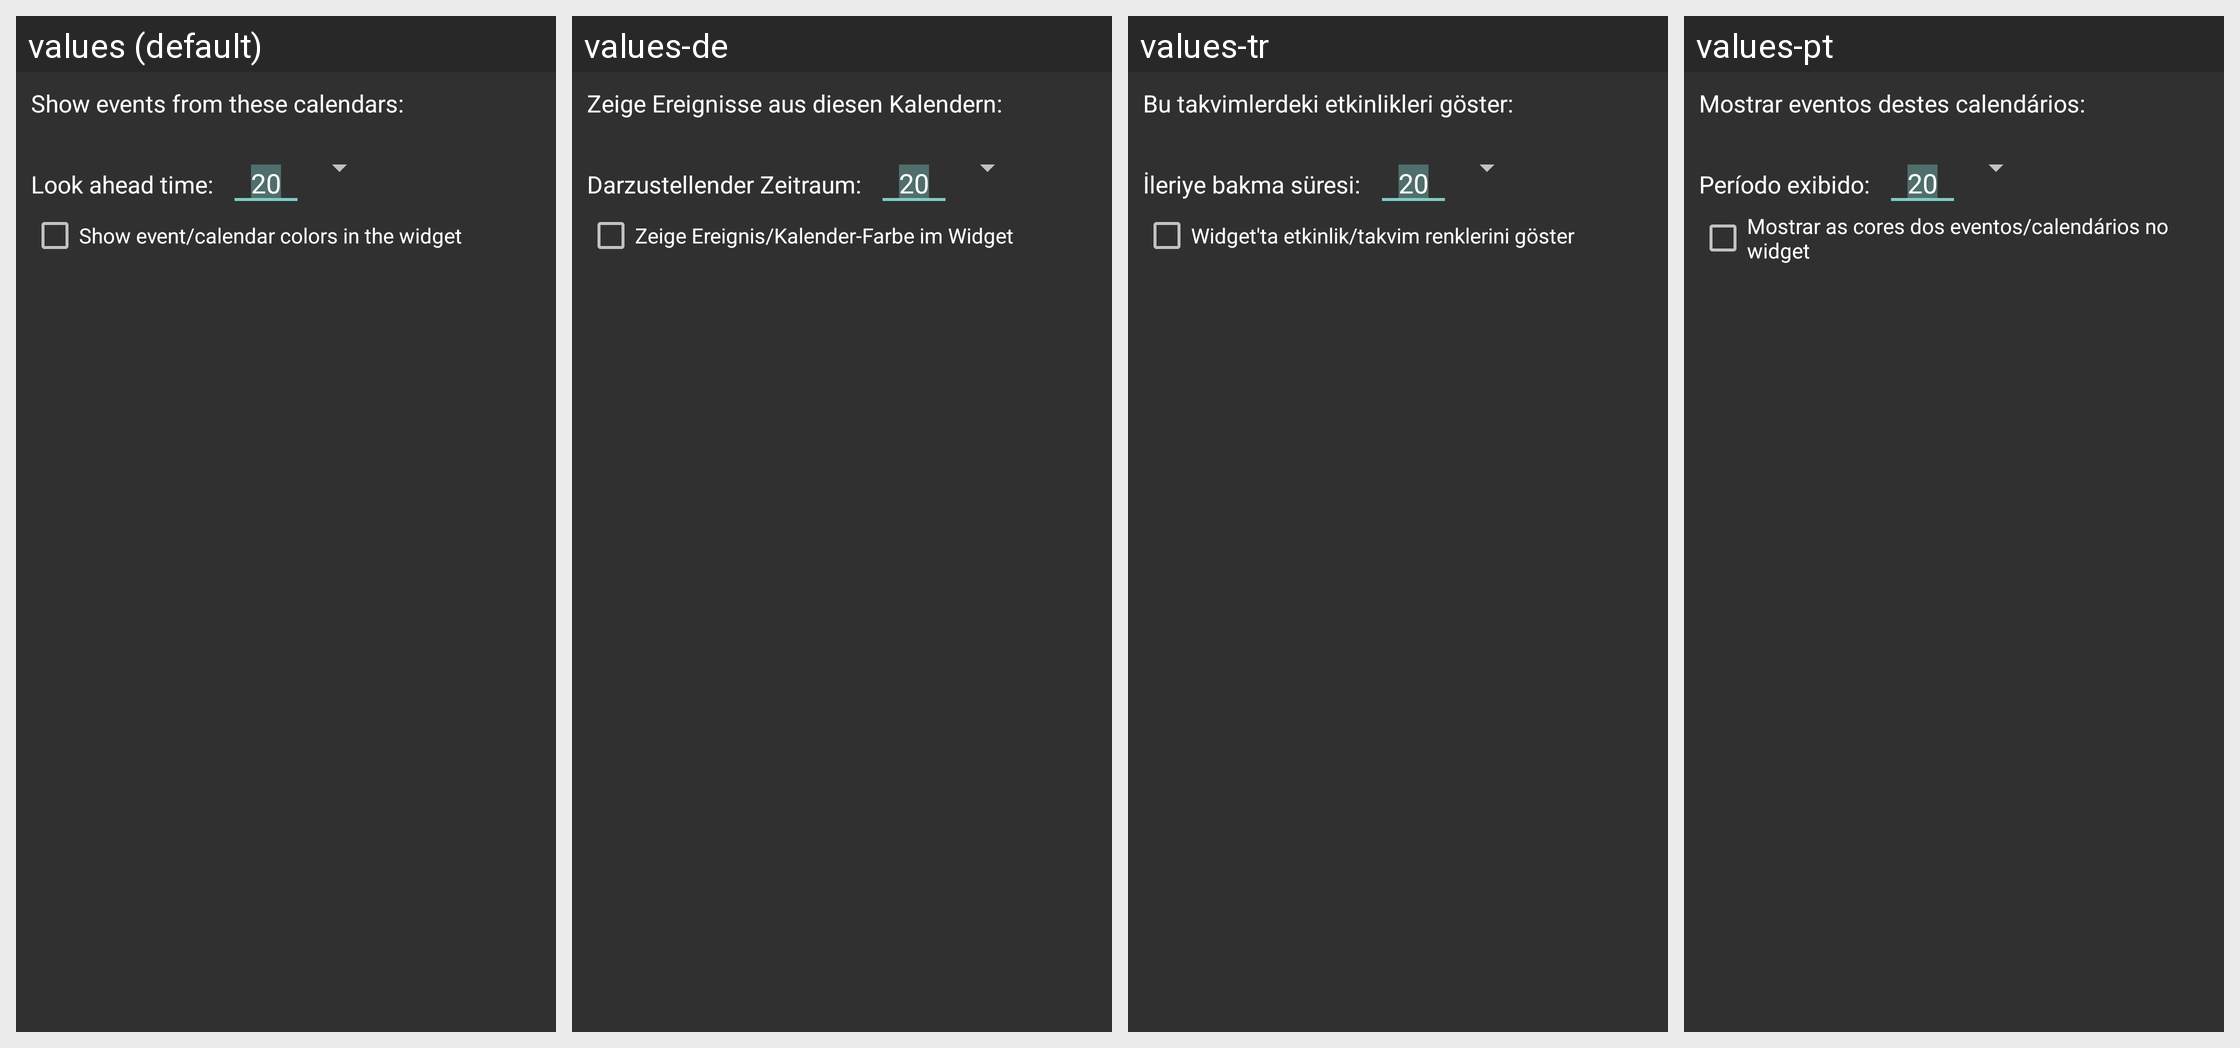

For this localized Android screen grid, give each drawn string resource with its value in every locale shown.
Android screen res/layout/config_calendars.xml rendered under 4 locales, left to right: values (default), values-de, values-tr, values-pt. Device: Nexus 5 (rendered at 1080×1920; each locale shown at half size, 540×960, under a caption strip naming it); theme AppTheme.
Other locales in the repository, not shown: values-ar, values-cs, values-da, values-es, values-fr, values-he, values-it, values-ja, values-ko, values-nl, values-pl, values-ru, values-sv, values-zh-rTW.
Strings drawn on this screen, with the default value and each locale's value (text and hints the layout hard-codes, and strings that could not be matched under every locale, appear in the picture but are not listed):

calendars
  values: Show events from these calendars:
  values-de: Zeige Ereignisse aus diesen Kalendern:
  values-tr: Bu takvimlerdeki etkinlikleri göster:
  values-pt: Mostrar eventos destes calendários:

lookahead
  values: Look ahead time:
  values-de: Darzustellender Zeitraum:
  values-tr: İleriye bakma süresi:
  values-pt: Período exibido:

calendarcolor
  values: Show event/calendar colors in the widget
  values-de: Zeige Ereignis/Kalender-Farbe im Widget
  values-tr: Widget'ta etkinlik/takvim renklerini göster
  values-pt: Mostrar as cores dos eventos/calendários no widget
